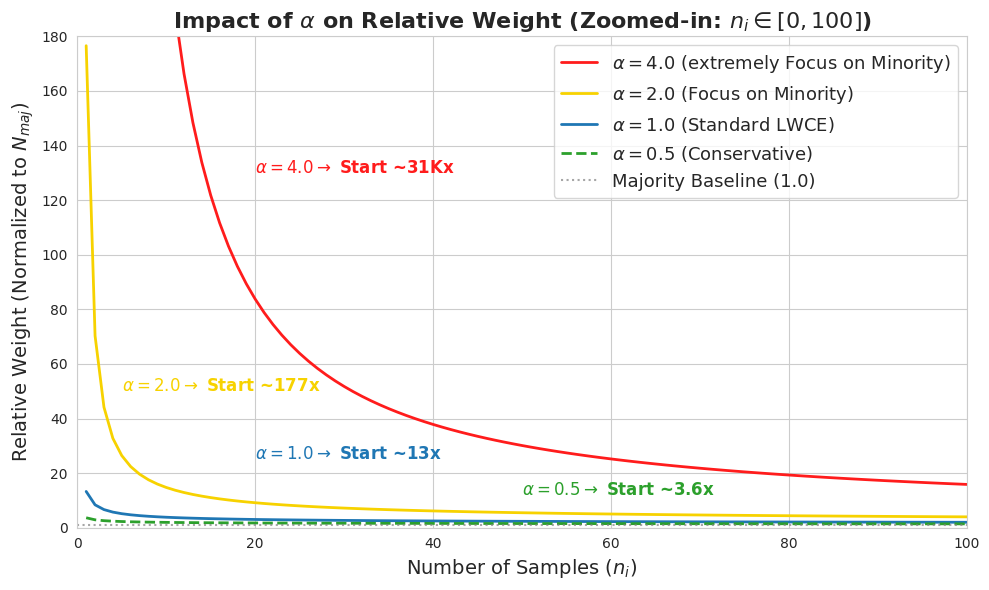

This figure's Python source:
import numpy as np
import matplotlib.pyplot as plt
import seaborn as sns

# --- 설정 ---
N_maj = 10000  # 다수 클래스 샘플 수 (기준점)
n_range = np.arange(1, N_maj + 1) # 1부터 10000까지

# --- PLWCE 가중치 함수 ---
def get_plwce_weights_norm(n, alpha, c=1):
    raw_weights = 1.0 / np.power(np.log(n + c), alpha)
    # 다수 클래스(N_maj)의 가중치를 1.0으로 정규화 (상대적 비교를 위해)
    return raw_weights / raw_weights[-1]

# --- 데이터 계산 ---
w_alpha_1_0 = get_plwce_weights_norm(n_range, alpha=1.0) # 기본 LWCE
w_alpha_0_5 = get_plwce_weights_norm(n_range, alpha=0.5) # Soft
w_alpha_2_0 = get_plwce_weights_norm(n_range, alpha=2.0) # Sharp (소수 클래스 집중)
w_alpha_4_0 = get_plwce_weights_norm(n_range, alpha=4.0)

# --- 시각화 ---
sns.set_style("whitegrid")
fig, ax = plt.subplots(figsize=(10, 6))

# x축 범위를 0~200으로 더 좁혀서 차이를 강조
zoom_idx = 100
ax.plot(n_range[:zoom_idx], w_alpha_4_0[:zoom_idx],
         color="#ff1c1c", linewidth=2, linestyle='-', label=r'$\alpha=4.0$ (extremely Focus on Minority)')
ax.plot(n_range[:zoom_idx], w_alpha_2_0[:zoom_idx],
         color="#f7d200", linewidth=2, linestyle='-', label=r'$\alpha=2.0$ (Focus on Minority)')
ax.plot(n_range[:zoom_idx], w_alpha_1_0[:zoom_idx],
         color='#1f77b4', linewidth=2, linestyle='-', label=r'$\alpha=1.0$ (Standard LWCE)')
ax.plot(n_range[:zoom_idx], w_alpha_0_5[:zoom_idx],
         color='#2ca02c', linewidth=2, linestyle='--', label=r'$\alpha=0.5$ (Conservative)')

# 기준선
ax.axhline(y=1.0, color='gray', linestyle=':', alpha=0.7, label='Majority Baseline (1.0)')

# 꾸미기
ax.set_title(r'Impact of $\alpha$ on Relative Weight (Zoomed-in: $n_i \in [0, 100]$)', fontsize=16, fontweight='bold')
ax.set_xlabel('Number of Samples ($n_i$)', fontsize=14)
ax.set_ylabel('Relative Weight (Normalized to $N_{maj}$)', fontsize=14)
ax.legend(fontsize=13)

# x축 범위를 100까지로 제한하여 앞부분의 차이를 확대
ax.set_xlim(0, 100)
ax.set_ylim(0, 180) # alpha=2.0의 최대값이 약 177이므로 이 범위는 유지

# 설명 텍스트 위치 조정 (줌인 된 좌표에 맞게)
ax.text(20, 130, r'$\alpha=4.0 \to$ Start ~31Kx', color='#ff1c1c', fontsize=12, fontweight='bold')
ax.text(5, 50, r'$\alpha=2.0 \to$ Start ~177x', color='#f7d200', fontsize=12, fontweight='bold')
ax.text(20, 25, r'$\alpha=1.0 \to$ Start ~13x', color='#1f77b4', fontsize=12, fontweight='bold')
ax.text(50, 12, r'$\alpha=0.5 \to$ Start ~3.6x', color='#2ca02c', fontsize=12, fontweight='bold')

plt.tight_layout()
plt.savefig('plwce_alpha_relative_zoomed.pdf', bbox_inches='tight')
print("Alpha 상대적 비교 그래프(Zoomed)가 저장되었습니다.")
